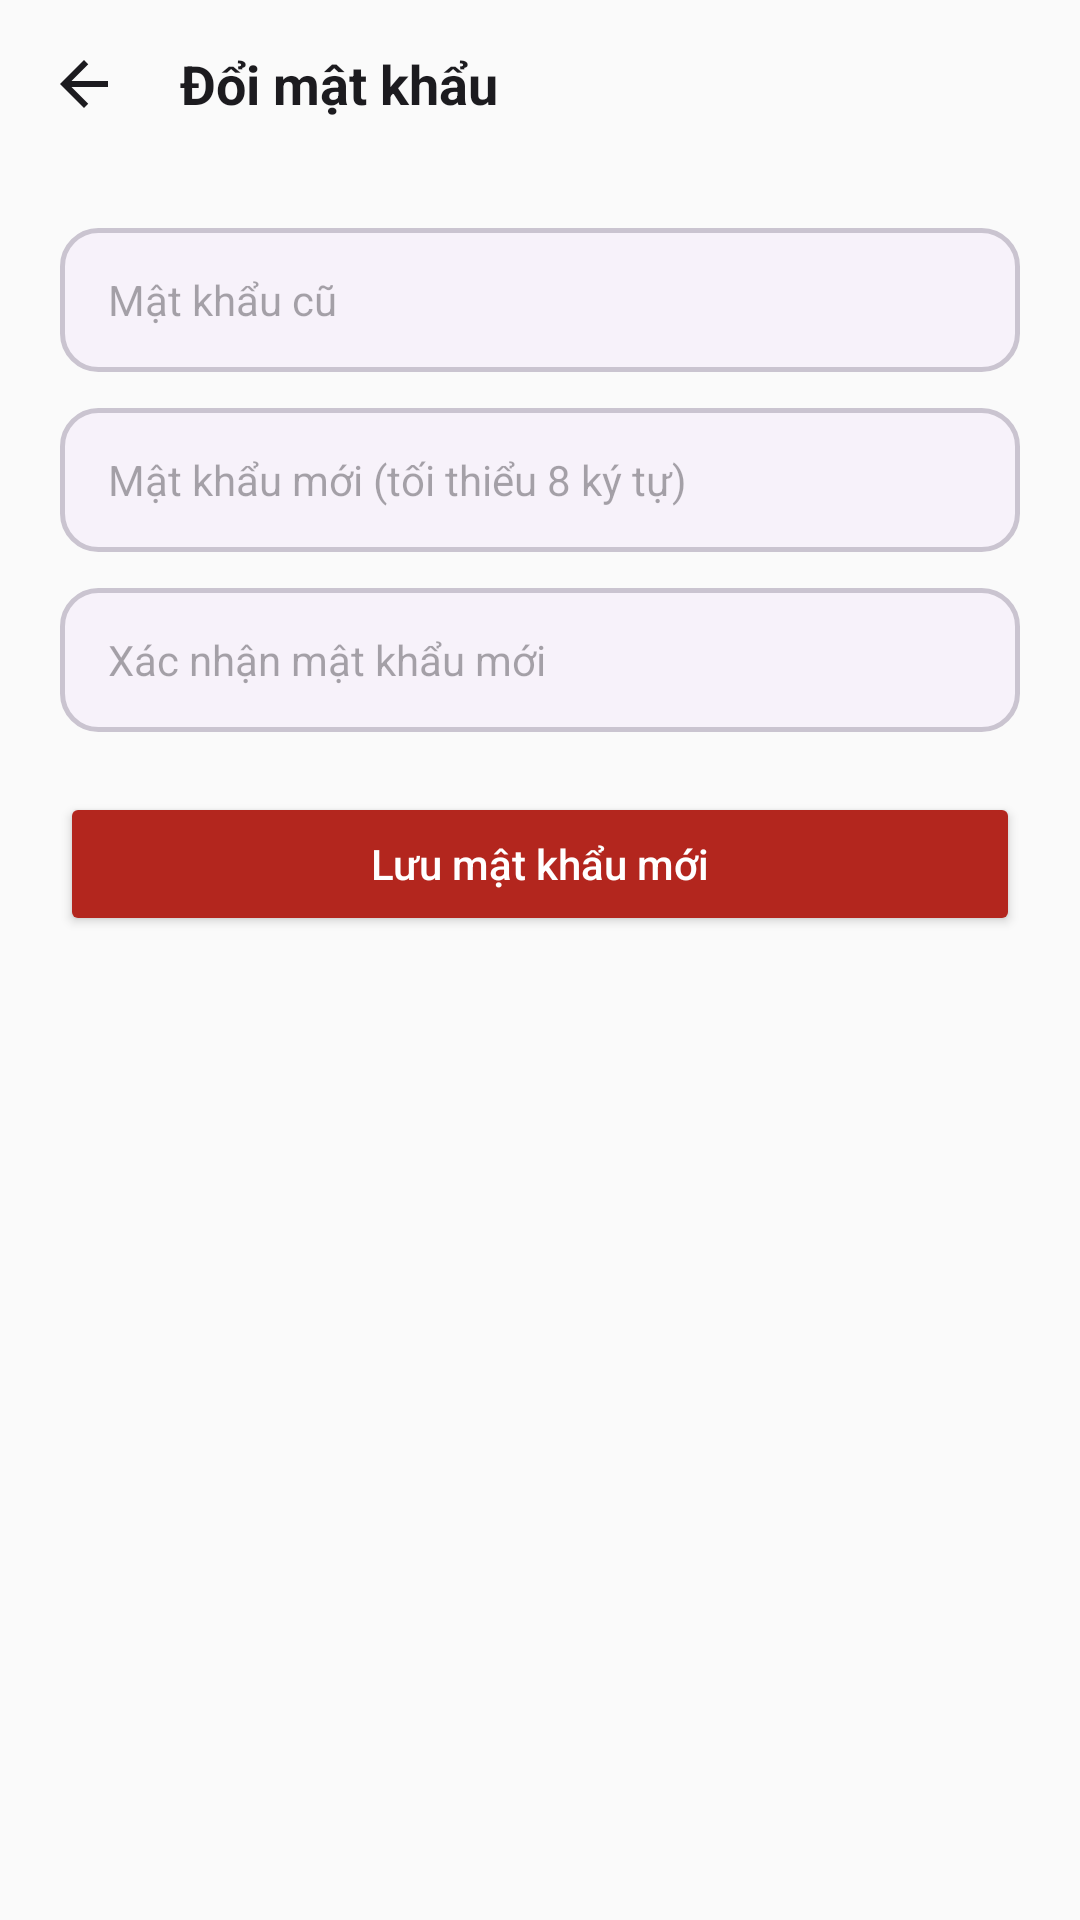

Write the Android layout XML for this screen, with the resource values it uses.
<!-- AndroidManifest.xml: application theme Theme.LichSuVietNam -->
<!-- res/layout/activity_change_password.xml -->
<?xml version="1.0" encoding="utf-8"?>
<LinearLayout xmlns:android="http://schemas.android.com/apk/res/android"
    android:layout_width="match_parent" android:layout_height="match_parent" android:background="@color/bg" android:orientation="vertical">
    <LinearLayout android:layout_width="match_parent" android:layout_height="wrap_content" android:gravity="center_vertical" android:padding="8dp">
        <ImageButton android:id="@+id/btnBack" android:layout_width="40dp" android:layout_height="40dp" android:background="@drawable/bg_rounded_input_bg" android:src="@drawable/ic_arrow_back" android:contentDescription="Back" />
        <TextView android:layout_width="wrap_content" android:layout_height="wrap_content" android:layout_marginStart="12dp" android:text="Đổi mật khẩu" android:textColor="@color/text_primary" android:textSize="18sp" android:textStyle="bold" />
    </LinearLayout>
    <LinearLayout android:layout_width="match_parent" android:layout_height="wrap_content" android:orientation="vertical" android:padding="20dp">
        <EditText android:id="@+id/etOldPassword" android:layout_width="match_parent" android:layout_height="48dp" android:hint="Mật khẩu cũ" android:inputType="textPassword" android:background="@drawable/bg_input" android:paddingHorizontal="16dp" android:textSize="14sp" android:layout_marginBottom="12dp" />
        <EditText android:id="@+id/etNewPassword" android:layout_width="match_parent" android:layout_height="48dp" android:hint="Mật khẩu mới (tối thiểu 8 ký tự)" android:inputType="textPassword" android:background="@drawable/bg_input" android:paddingHorizontal="16dp" android:textSize="14sp" android:layout_marginBottom="12dp" />
        <EditText android:id="@+id/etConfirmPassword" android:layout_width="match_parent" android:layout_height="48dp" android:hint="Xác nhận mật khẩu mới" android:inputType="textPassword" android:background="@drawable/bg_input" android:paddingHorizontal="16dp" android:textSize="14sp" android:layout_marginBottom="20dp" />
        <Button android:id="@+id/btnSave" android:layout_width="match_parent" android:layout_height="48dp" android:text="Lưu mật khẩu mới" android:textAllCaps="false" android:backgroundTint="@color/red_primary" android:textColor="@color/white" />
    </LinearLayout>
</LinearLayout>
<!-- resources referenced by this layout -->
<resources>
  <color name="bg">#FAFAFA</color>
  <color name="red_primary">#B3261E</color>
  <color name="text_primary">#1C1B1F</color>
  <color name="white">#FFFFFF</color>
  <!-- drawable bg_input (drawable) -->
  <?xml version="1.0" encoding="utf-8"?>
  <shape xmlns:android="http://schemas.android.com/apk/res/android" android:shape="rectangle">
      <solid android:color="@color/input_bg" />
      <corners android:radius="12dp" />
      <stroke android:width="1.5dp" android:color="@color/outline" />
  </shape>
  <!-- drawable ic_arrow_back (drawable) -->
  <vector xmlns:android="http://schemas.android.com/apk/res/android"
      android:width="24dp"
      android:height="24dp"
      android:viewportWidth="24"
      android:viewportHeight="24">
      <path
          android:pathData="M20,11H7.83l5.59,-5.59L12,4l-8,8l8,8l1.41,-1.41L7.83,13H20v-2z"
          android:fillColor="#1C1B1F" />
  </vector>
  <style name="Theme.LichSuVietNam" parent="Theme.Material3.Light.NoActionBar">
          <item name="colorPrimary">@color/red_primary</item>
          <item name="colorPrimaryContainer">@color/red_light</item>
          <item name="colorOnPrimaryContainer">@color/red_dark</item>
          <item name="colorSecondary">@color/gold</item>
          <item name="colorSecondaryContainer">@color/gold_light</item>
          <item name="colorError">@color/error</item>
          <item name="colorSurface">@color/surface</item>
          <item name="colorSurfaceVariant">@color/surface_variant</item>
          <item name="colorOnSurface">@color/text_primary</item>
          <item name="colorOnSurfaceVariant">@color/text_secondary</item>
          <item name="colorOutline">@color/outline</item>
          <item name="colorOutlineVariant">@color/outline_variant</item>
          <item name="android:colorBackground">@color/bg</item>
          <item name="android:statusBarColor">@android:color/transparent</item>
          <item name="android:windowLightStatusBar">true</item>
      </style>
  <color name="input_bg">#F7F2FA</color>
  <color name="outline">#CAC4D0</color>
  <color name="red_light">#FFDAD6</color>
  <color name="red_dark">#8C1D18</color>
  <color name="gold">#F2C94C</color>
  <color name="gold_light">#FFF3D0</color>
  <color name="error">#B3261E</color>
  <color name="surface">#FFFFFF</color>
  <color name="surface_variant">#FFF8F7</color>
  <color name="text_secondary">#49454F</color>
  <color name="outline_variant">#E7E0EC</color>
</resources>
